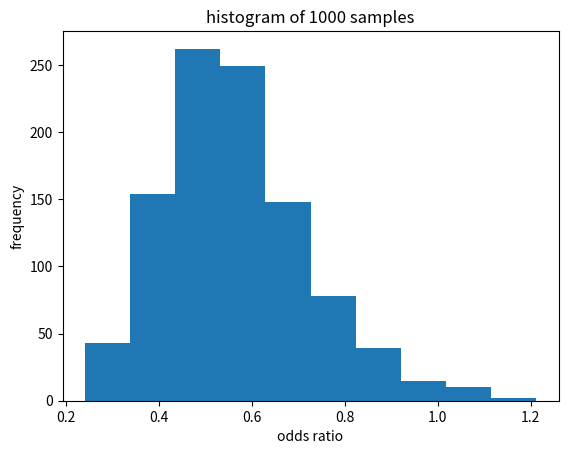
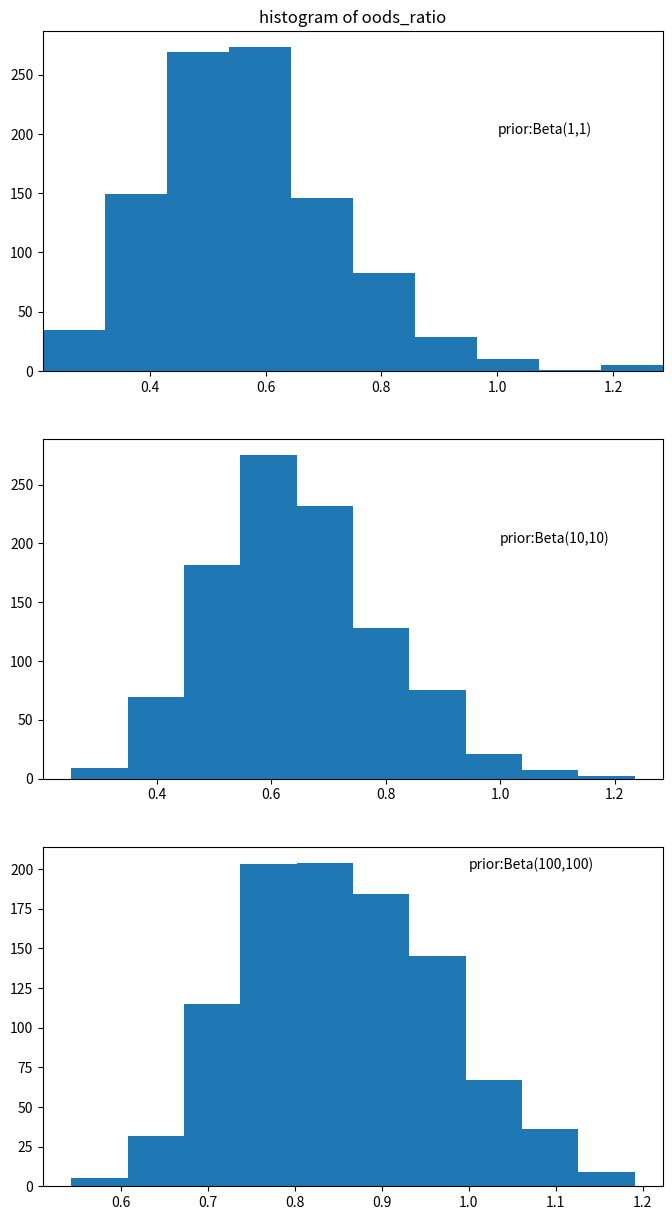

Python code for these plots, in order:
import numpy as np
from scipy.stats import beta
import matplotlib.pyplot as plt

# a)
# data
n0 = 674
y0 = 39
n1 = 680
y1 = 22

# prior Beta(1/2,1/2)
a = 1/2
b = 1/2

# posterior distribution for p0,p1 seperately
dist0 = beta(a+y0, b+n0-y0)
dist1 = beta(a+y1, b+n1-y1)

# samples from dist0 and dist1
s0 = dist0.rvs(size=1000)
s1 =dist1.rvs(size=1000)

# generate posterior of odds ratio
oods_ratio = (s1/(1-s1))/(s0/(1-s0))
mean = np.mean(oods_ratio)
median = np.median(oods_ratio)
variance = np.var(oods_ratio,ddof=1)
interval_95_min = np.percentile(oods_ratio,2.5)
interval_95_max = np.percentile(oods_ratio,97.5)
print("mean: {:.6f}\nmedian: {:.6f}\nvariance:{:.6f}\n"
	  "The central 95% interval: [{:.6f}, {:.6f}]"
	  .format(mean,median,variance,interval_95_min,interval_95_max))
plt.hist(oods_ratio)
plt.xlabel('odds ratio')
plt.ylabel('frequency')
plt.title("histogram of 1000 samples")

# b)
# case 1: beta(1,1)
pa1 = 1
pb1 = 1

dist_case10 = beta(pa1+y0, pb1+n0-y0)
dist_case11 = beta(pa1+y1, pb1+n1-y1)

s_case10 = dist_case10.rvs(size=1000)
s_case11 =dist_case11.rvs(size=1000)

oods_ratio1 = (s_case11/(1-s_case11))/(s_case10/(1-s_case10))
mean1 = np.mean(oods_ratio1)
median1= np.median(oods_ratio1)
variance1= np.var(oods_ratio1)
interval_95_min1 = np.percentile(oods_ratio1,2.5)
interval_95_max1 = np.percentile(oods_ratio1,97.5)
print("case1:")
print("mean: {:.6f}\nmedian: {:.6f}\nvariance:{:.6f}\n"
	  "The central 95% interval: [{:.6f}, {:.6f}]"
	  .format(mean1,median1,variance1,interval_95_min1,interval_95_max1))


# case 2: beta(10,10)
pa2 = 10
pb2 = 10

dist_case20 = beta(pa2+y0, pb2+n0-y0)
dist_case21 = beta(pa2+y1, pb2+n1-y1)

s_case20 = dist_case20.rvs(size=1000)
s_case21 =dist_case21.rvs(size=1000)

oods_ratio2 = (s_case21/(1-s_case21))/(s_case20/(1-s_case20))
mean2 = np.mean(oods_ratio2)
median2= np.median(oods_ratio2)
variance2= np.var(oods_ratio2)
interval_95_min2 = np.percentile(oods_ratio2,2.5)
interval_95_max2 = np.percentile(oods_ratio2,97.5)
print("case2:")
print("mean: {:.6f}\nmedian: {:.6f}\nvariance: {:.6f}\n"
	  "The central 95% interval: [{:.6f}, {:.6f}]"
	  .format(mean2,median2,variance2,interval_95_min2,interval_95_max2))

# case 3: beta(100,100)
pa3 = 100
pb3 = 100

dist_case30 = beta(pa3+y0, pb3+n0-y0)
dist_case31 = beta(pa3+y1, pb3+n1-y1)

s_case30 = dist_case30.rvs(size=1000)
s_case31 =dist_case31.rvs(size=1000)

oods_ratio3 = (s_case31/(1-s_case31))/(s_case30/(1-s_case30))
mean3 = np.mean(oods_ratio3)
median3= np.median(oods_ratio3)
variance3= np.var(oods_ratio3)
interval_95_min3 = np.percentile(oods_ratio3,2.5)
interval_95_max3 = np.percentile(oods_ratio3,97.5)
print("case3:")
print("mean: {:.6f}\nmedian: {:.6f}\nvariance: {:.6f}\n"
	  "The central 95% interval: [{:.6f}, {:.6f}]"
	  .format(mean3,median3,variance3,interval_95_min3,interval_95_max3))

# plot the histograms
fig,axes = plt.subplots(nrows=3, ncols=1, figsize=(8, 15))
axes[0].hist(oods_ratio1)
axes[1].hist(oods_ratio2)
axes[2].hist(oods_ratio3)
axes[0].set_title("histogram of oods_ratio")
axes[0].annotate("prior:Beta(1,1)",xy=(1,200))
axes[1].annotate("prior:Beta(10,10)",xy=(1,200))
axes[2].annotate("prior:Beta(100,100)",xy=(1,200))
axes[0].autoscale(axis='x', tight=True)
plt.show()

